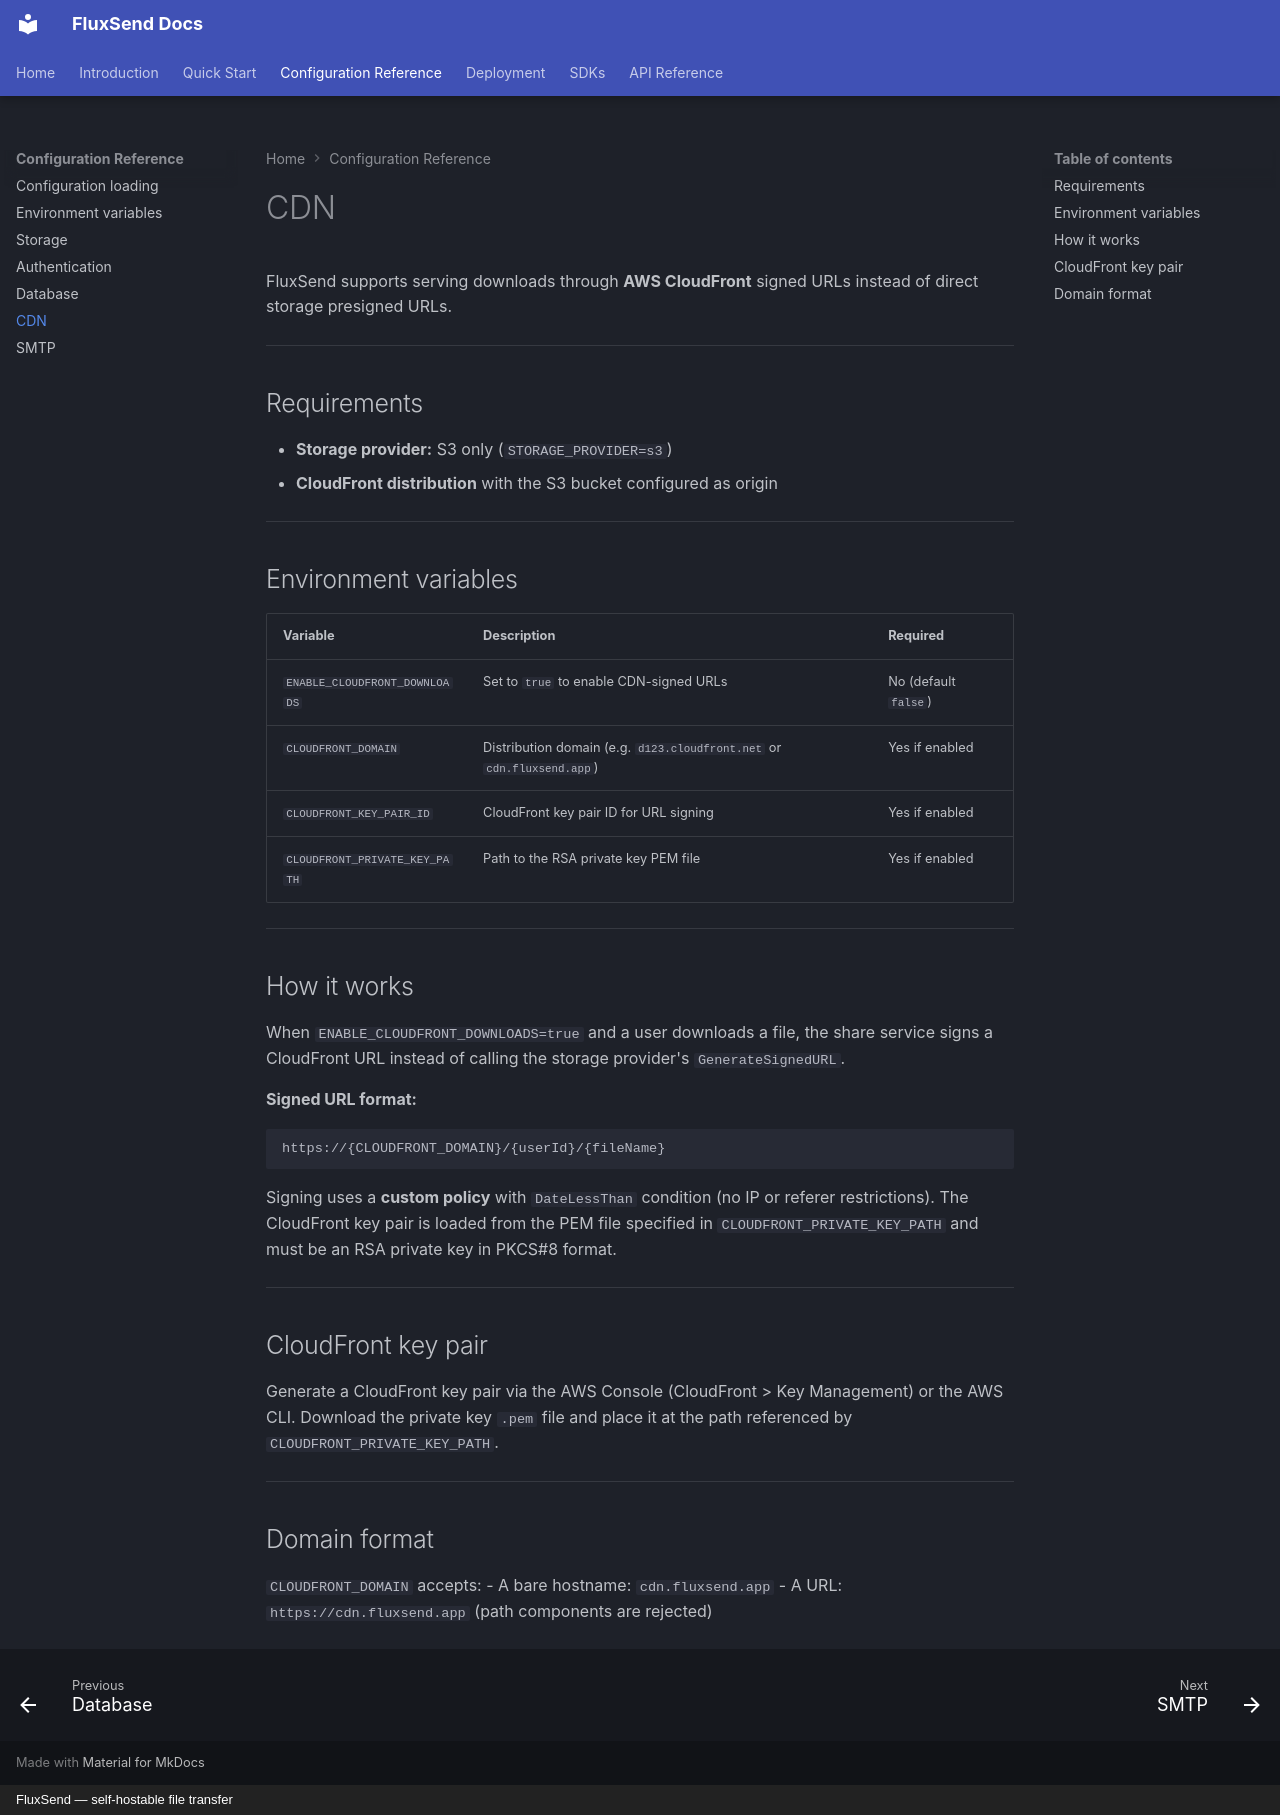

repository: tscrond/fluxsend-backend · page: config-reference/05-cdn/index.html · generator: mkdocs · copyright: FluxSend — self-hostable file transfer

# CDN

FluxSend supports serving downloads through **AWS CloudFront** signed URLs instead of direct storage presigned URLs.

---

## Requirements

- **Storage provider:** S3 only (`STORAGE_PROVIDER=s3`)
- **CloudFront distribution** with the S3 bucket configured as origin

---

## Environment variables

| Variable | Description | Required |
|---|---|---|
| `ENABLE_CLOUDFRONT_DOWNLOADS` | Set to `true` to enable CDN-signed URLs | No (default `false`) |
| `CLOUDFRONT_DOMAIN` | Distribution domain (e.g. `d123.cloudfront.net` or `cdn.fluxsend.app`) | Yes if enabled |
| `CLOUDFRONT_KEY_PAIR_ID` | CloudFront key pair ID for URL signing | Yes if enabled |
| `CLOUDFRONT_PRIVATE_KEY_PATH` | Path to the RSA private key PEM file | Yes if enabled |

---

## How it works

When `ENABLE_CLOUDFRONT_DOWNLOADS=true` and a user downloads a file, the share service signs a CloudFront URL instead of calling the storage provider's `GenerateSignedURL`.

**Signed URL format:**

```
https://{CLOUDFRONT_DOMAIN}/{userId}/{fileName}
```

Signing uses a **custom policy** with `DateLessThan` condition (no IP or referer restrictions). The CloudFront key pair is loaded from the PEM file specified in `CLOUDFRONT_PRIVATE_KEY_PATH` and must be an RSA private key in PKCS#8 format.

---

## CloudFront key pair

Generate a CloudFront key pair via the AWS Console (CloudFront > Key Management) or the AWS CLI. Download the private key `.pem` file and place it at the path referenced by `CLOUDFRONT_PRIVATE_KEY_PATH`.

---

## Domain format

`CLOUDFRONT_DOMAIN` accepts:
- A bare hostname: `cdn.fluxsend.app`
- A URL: `https://cdn.fluxsend.app` (path components are rejected)
